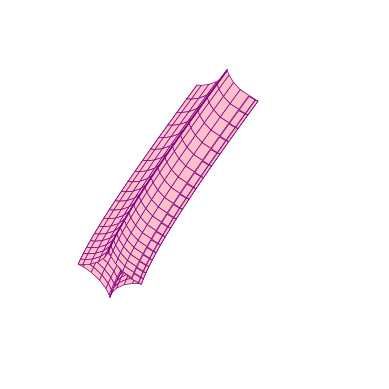

Generate this figure with matplotlib:
from math import cos, pi, sin
import matplotlib.pyplot as plt
import numpy as np
from mpl_toolkits import mplot3d
from mpl_toolkits.mplot3d.art3d import Poly3DCollection

def zoom_factory(ax, base_scale=2.):
    def zoom_fun(event):
        # get the current x and y limits
        cur_xlim = ax.get_xlim()
        cur_ylim = ax.get_ylim()
        cur_zlim = ax.get_zlim()
        cur_xrange = (cur_xlim[1] - cur_xlim[0]) * .5
        cur_yrange = (cur_ylim[1] - cur_ylim[0]) * .5
        cur_zrange = (cur_zlim[1] - cur_zlim[0]) * .5
        xdata = event.xdata  # get event x location
        ydata = event.ydata  # get event y location
        zdata = event.xdata  # get event z location
        if event.button == 'up':
            # deal with zoom in
            scale_factor = 1 / base_scale
        elif event.button == 'down':
            # deal with zoom out
            scale_factor = base_scale
        else:
            # deal with something that should never happen
            scale_factor = 1
            print(event.button)
        # set new limits
        try:
           ax.set_xlim([
               xdata - cur_xrange * scale_factor,
               xdata + cur_xrange * scale_factor
           ])
           ax.set_ylim([
               ydata - cur_yrange * scale_factor,
               ydata + cur_yrange * scale_factor
           ])
           ax.set_zlim([
               zdata - cur_zrange * scale_factor,
               zdata + cur_zrange * scale_factor
           ])

           plt.draw()  # force re-draw
        except:
           print('Курсор вне поля')

    fig = ax.get_figure()  # get the figure of interest
    # attach the call back
    fig.canvas.mpl_connect('scroll_event', zoom_fun)

    #return the function
    return zoom_fun

def interpolate(P1, P2, T1, T2, steps):
    res = []
    for t in range(steps):
        s = t / steps
        h1 = (1 - s) ** 2
        h2 = 2 * s * (1 - s)
        h3 = s**2
        res.append(h1 * P1 + h2 * P2 + h3 * T1)

    return res

p0 = np.array([-300, 600, 200])
p1 = np.array([-100, 400, 800])
p2 = np.array([-500, 100, -500])
p3 = np.array([100, -150, 300])

t1 = 0.3 * (p2 - p0)
t2 = 0.3 * (p3 - p1)

curve = interpolate(p1, p2, t1, t2, 20)

x, y, z = zip(*curve)
e = 30
ell = []
for p in curve:
    points = []
    for j in range(0, e + 1):
        points.append(((cos(j * 7 / e) ** 3) * 300 + p[0], p[1] * 2,
                       (sin(j * 7 / e) ** 3) * 300 + p[2]))
    points = np.array(points)
    ell.append(points)

verts = []
for i in range(len(ell) - 1):
    for j in range(len(ell[i])):
        verts.append([
            ell[i][j], ell[(i + 1) % len(ell)][j],
            ell[(i + 1) % len(ell)][(j + 1) % len(ell[i])],
            ell[i][(j + 1) % len(ell[i])]
        ])
plt.style.use('bmh')
fig = plt.figure()
ax = fig.add_subplot(111, projection='3d', facecolor = 'w', )
ax.grid(True)
plt.xlabel('x')
plt.ylabel('y')
plt.axis('off')

ax.set_xlim([-1000, 1000])
ax.set_ylim([-100, 1000])
ax.set_zlim([-1000, 1000])

scale = 1.5
f = zoom_factory(ax, base_scale=scale)
# plot sides
ax.add_collection3d(
    Poly3DCollection(
        verts,
        facecolor='pink',
        linewidths=0.5,
        edgecolor='purple'))


plt.show()
